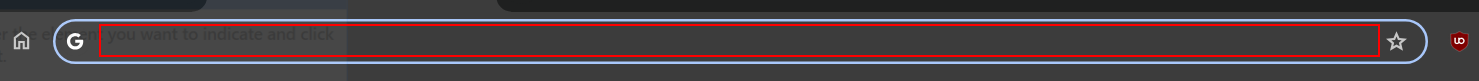
Task: Robotic Enterprise Framework
Workflow: ACME_OpenDownloadReportPage

Step 1 [try]: type "https://acme-test.uipath.com/reports/download" into the editable text 'Address and search bar' in window 'New Tab - Google Chrome' (chrome.exe)

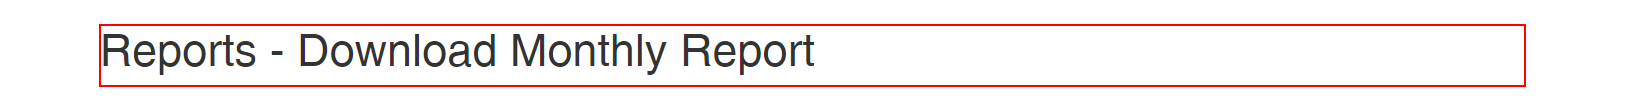
Step 2 [try]: find the heading 'Reports -...' in window 'ACME System 1 - Download Monthly Report' (chrome.exe)
